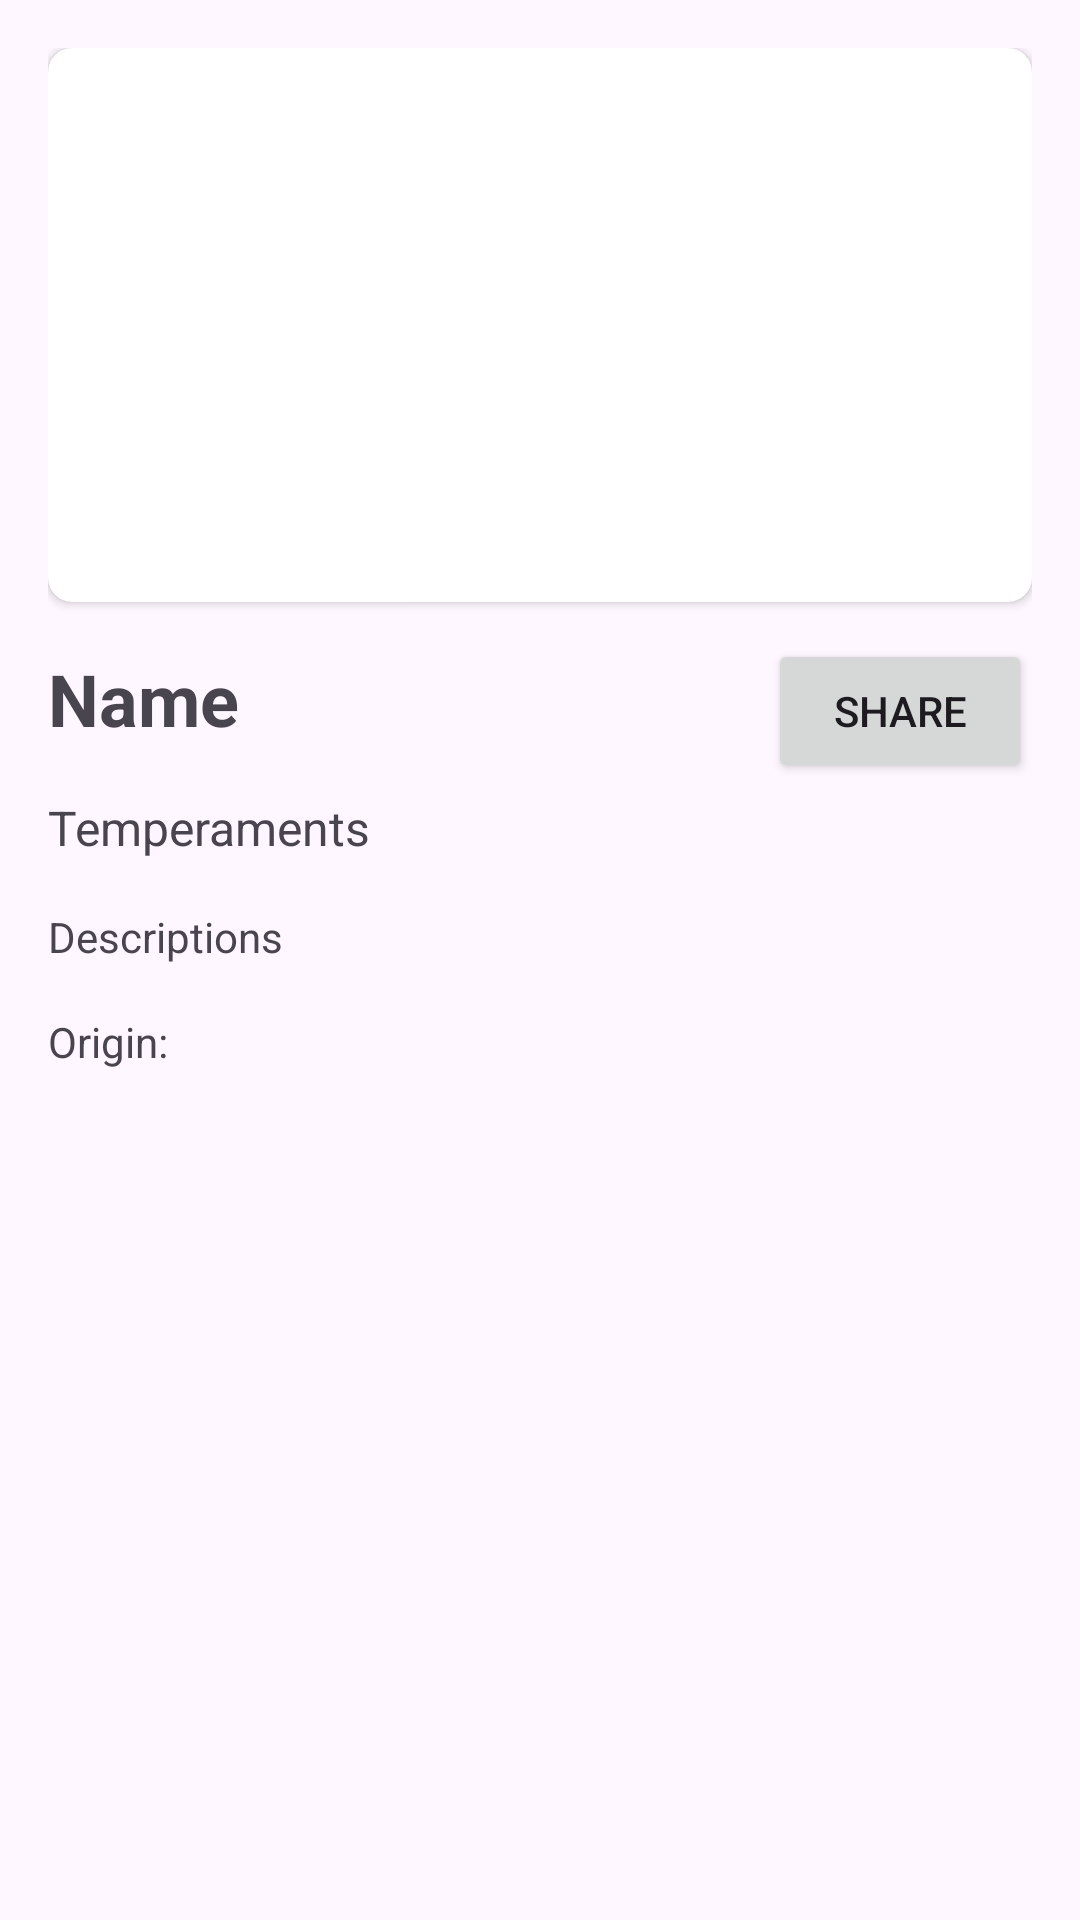

Produce the Android XML layout that renders to this screen, including the resource entries it uses.
<!-- AndroidManifest.xml: application theme Theme.BMAPSubmission -->
<!-- res/layout/activity_cat_details.xml -->
<?xml version="1.0" encoding="utf-8"?>
<ScrollView
    xmlns:android="http://schemas.android.com/apk/res/android"
    xmlns:app="http://schemas.android.com/apk/res-auto"
    xmlns:tools="http://schemas.android.com/tools"
    android:layout_width="match_parent"
    android:layout_height="match_parent"
    android:padding="16dp"
    tools:context=".CatDetailsActivity">
    
    <androidx.constraintlayout.widget.ConstraintLayout
        android:layout_width="match_parent"
        android:layout_height="wrap_content">
        <androidx.cardview.widget.CardView
            android:id="@+id/catDetailsPhotoCard"
            android:layout_width="0dp"
            android:layout_height="0dp"
            android:layout_gravity="center"
            app:cardCornerRadius="8dp"
            app:layout_constraintTop_toTopOf="parent"
            app:layout_constraintStart_toStartOf="parent"
            app:layout_constraintEnd_toEndOf="parent"
            app:layout_constraintDimensionRatio="H,16:9">
            <ImageView
                android:id="@+id/catDetailsPhoto"
                android:layout_width="match_parent"
                android:layout_height="match_parent"
                android:scaleType="centerCrop"/>

        </androidx.cardview.widget.CardView>


        <TextView
            android:id="@+id/catDetailsName"
            android:layout_width="0dp"
            android:layout_height="wrap_content"
            android:layout_marginTop="16dp"
            android:textSize="24sp"
            android:textStyle="bold"
            app:layout_constraintTop_toBottomOf="@id/catDetailsPhotoCard"
            app:layout_constraintStart_toStartOf="parent"
            app:layout_constraintEnd_toEndOf="parent"
            android:text="Name"/>

        <Button
            android:id="@+id/action_share"
            android:layout_width="wrap_content"
            android:layout_height="wrap_content"
            android:text="Share"
            app:layout_constraintBaseline_toBaselineOf="@+id/catDetailsName"
            app:layout_constraintEnd_toEndOf="@id/catDetailsName" />

        <TextView
            android:id="@+id/catDetailsTemperaments"
            android:layout_width="0dp"
            android:layout_height="wrap_content"
            android:layout_marginTop="16dp"
            android:textSize="16sp"
            app:layout_constraintTop_toBottomOf="@id/catDetailsName"
            app:layout_constraintStart_toStartOf="parent"
            app:layout_constraintEnd_toEndOf="parent"
            android:text="Temperaments"/>

        <TextView
            android:id="@+id/catDetailsDescription"
            android:layout_width="0dp"
            android:layout_height="wrap_content"
            android:layout_marginTop="16dp"
            app:layout_constraintTop_toBottomOf="@id/catDetailsTemperaments"
            app:layout_constraintStart_toStartOf="parent"
            app:layout_constraintEnd_toEndOf="parent"
            android:text="Descriptions"/>

        <TextView
            android:id="@+id/catDetailsOrigin"
            android:layout_width="0dp"
            android:layout_height="wrap_content"
            android:layout_marginTop="16dp"
            app:layout_constraintTop_toBottomOf="@id/catDetailsDescription"
            app:layout_constraintStart_toStartOf="parent"
            android:text="Origin: "/>
    </androidx.constraintlayout.widget.ConstraintLayout>



</ScrollView>
<!-- resources referenced by this layout -->
<resources>
  <style name="Theme.BMAPSubmission" parent="Base.Theme.BMAPSubmission" />
  <style name="Base.Theme.BMAPSubmission" parent="Theme.Material3.DayNight">
          
          
      </style>
</resources>
